6-way image classification set "Dataset Kelapa Sawit" from GitHub (AnantawidyaPrayoga/Oil-Palm); label vocabulary: empty bunch, overripe, ripe, rotten, underripe, unripe.

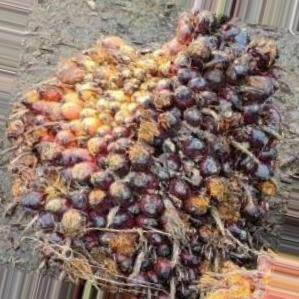
Label: unripe

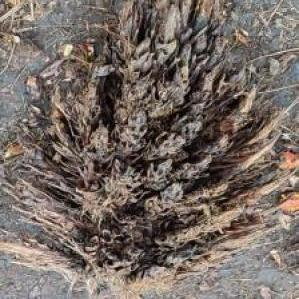
Label: empty bunch

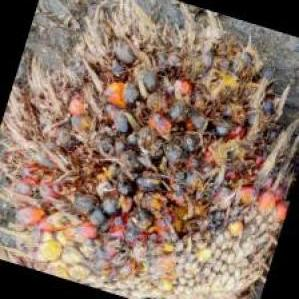
Label: rotten

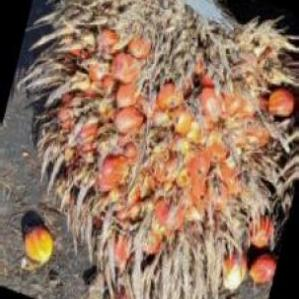
Label: overripe

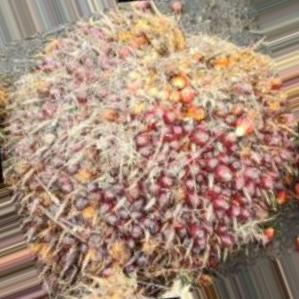
Label: ripe

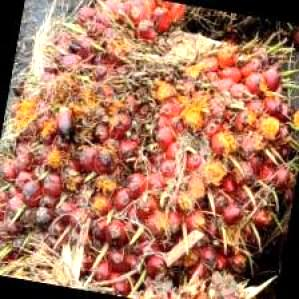
Label: underripe
